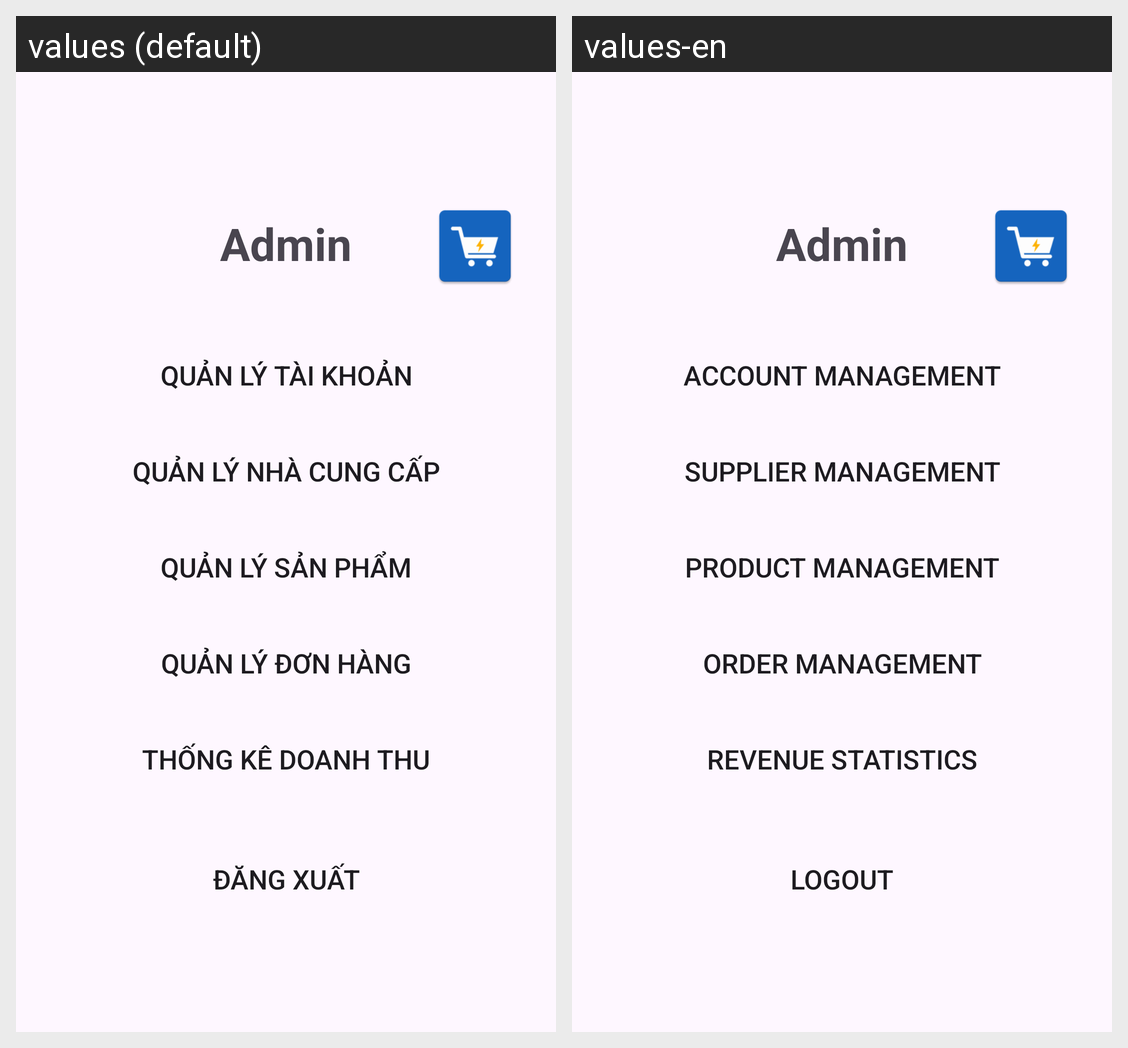

Here is an Android app screen in its default locale and in the app's own translations. Write out the translated-string differences for the strings that appear on this screen.
Android screen res/layout/activity_main_admin.xml rendered under 2 locales, left to right: values (default), values-en. Device: Nexus 5 (rendered at 1080×1920; each locale shown at half size, 540×960, under a caption strip naming it); theme Theme.BTL_Android.
Strings drawn on this screen, with the default value and each locale's value (text and hints the layout hard-codes, and strings that could not be matched under every locale, appear in the picture but are not listed):

Admin
  values: Admin
  values-en: Admin

AccountManagement
  values: Quản lý tài khoản
  values-en: Account Management

SupplierManagement
  values: Quản lý nhà cung cấp
  values-en: Supplier Management

ProductManagement
  values: Quản lý sản phẩm
  values-en: Product Management

OrderManagement
  values: Quản lý đơn hàng
  values-en: Order Management

Revenue_statistics
  values: Thống kê doanh thu
  values-en: Revenue statistics

LogOut
  values: Đăng xuất
  values-en: Logout
